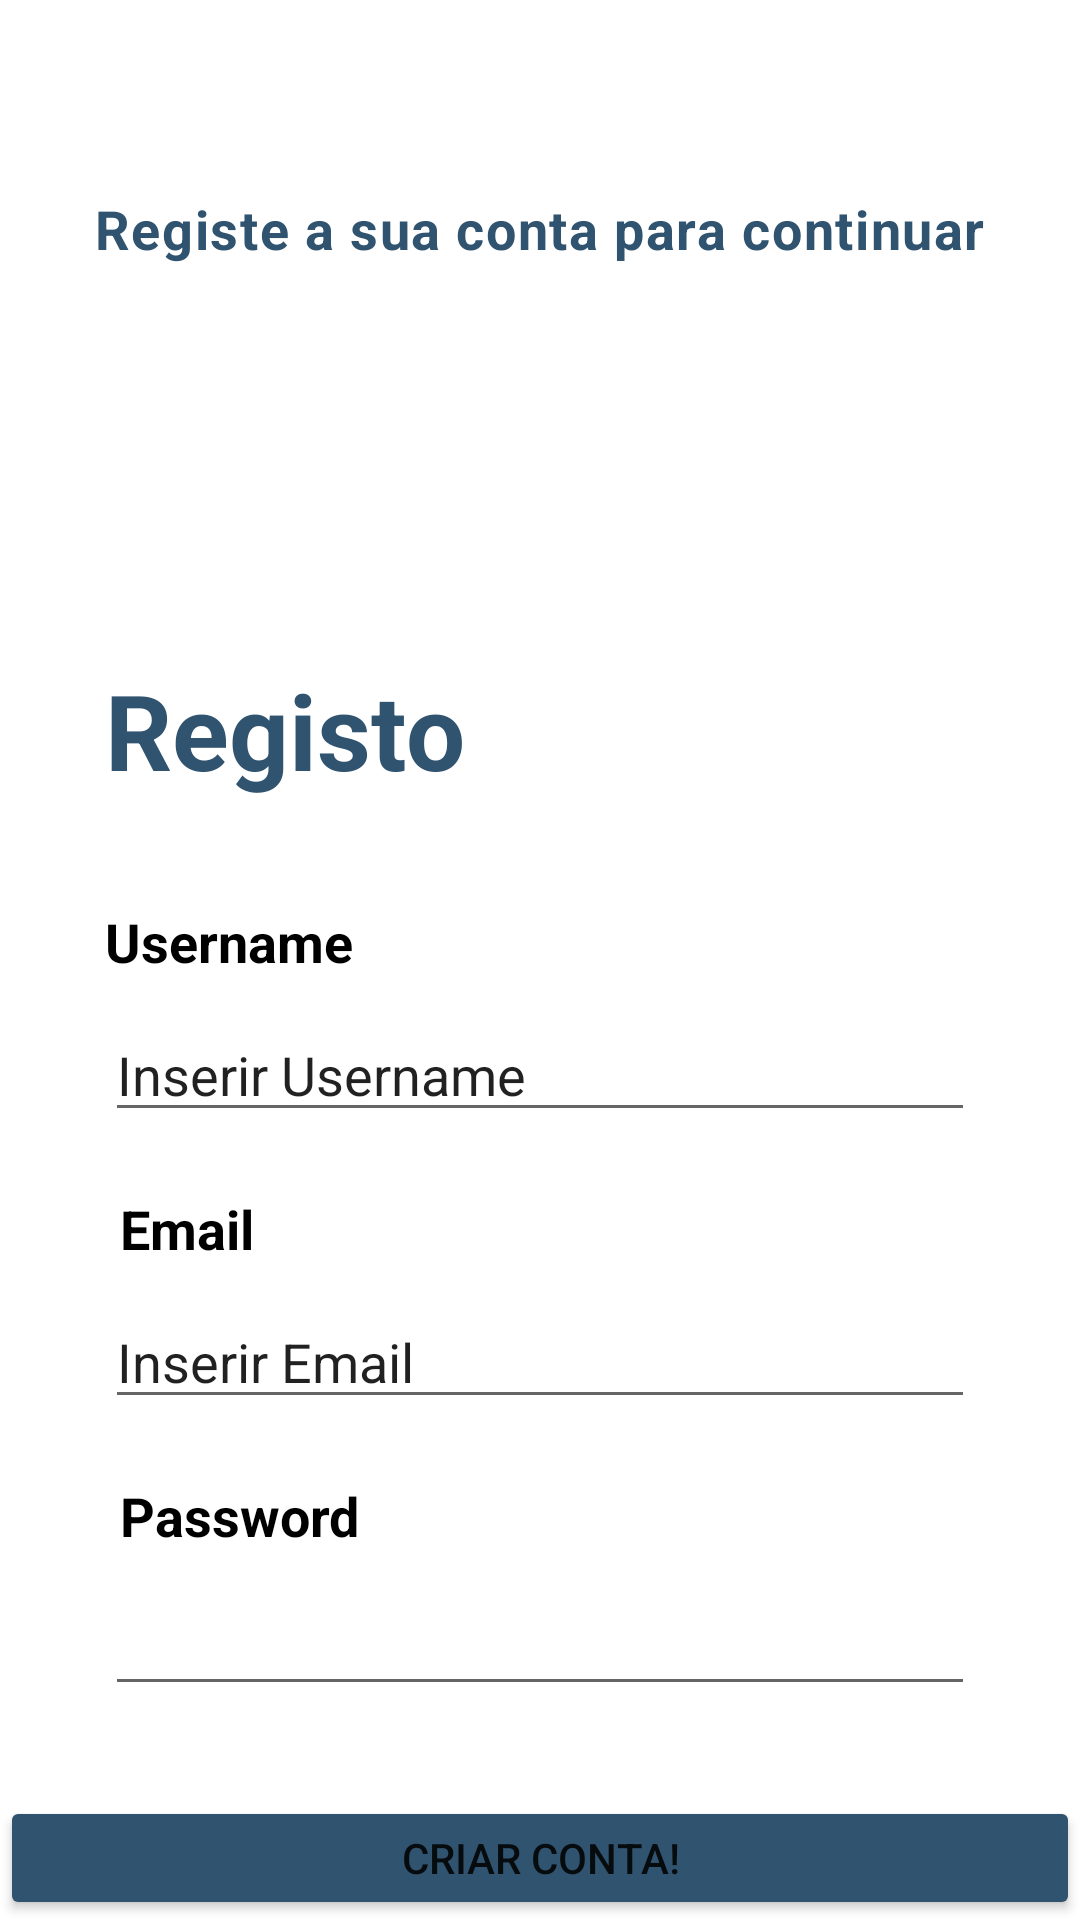

Here is an Android app screen rendered from its layout file. Give the layout XML and the strings, colors and styles it references.
<!-- AndroidManifest.xml: application theme Theme.HuntingJobsThemes -->
<!-- res/layout/activity_register.xml -->
<?xml version="1.0" encoding="utf-8"?>
<LinearLayout xmlns:android="http://schemas.android.com/apk/res/android"
    xmlns:app="http://schemas.android.com/apk/res-auto"
    xmlns:tools="http://schemas.android.com/tools"
    android:layout_width="match_parent"
    android:layout_height="match_parent"
    android:orientation="vertical"
    tools:context=".Vistas.LoginActivity">

    <LinearLayout
        android:layout_width="match_parent"
        android:layout_height="200dp"
        android:gravity="center_horizontal"
        android:orientation="vertical">

        <TextView
            android:layout_width="wrap_content"
            android:layout_height="wrap_content"
            android:letterSpacing="0.03"
            android:text="Registe a sua conta para continuar"
            android:textColor="#305370"
            android:layout_marginTop="64dp"
            android:textSize="18dp"
            android:textStyle="bold" />
    </LinearLayout>

    <TextView
        android:layout_width="wrap_content"
        android:layout_height="wrap_content"
        android:layout_marginLeft="35dp"
        android:layout_marginTop="20dp"
        android:text="Registo"
        android:textColor="#305370"
        android:textSize="35dp"
        android:textStyle="bold" />

    <TextView
        android:layout_width="wrap_content"
        android:layout_height="wrap_content"
        android:layout_marginLeft="35dp"
        android:layout_marginTop="35dp"
        android:text="Username"
        android:textColor="#000"
        android:textSize="18dp"
        android:textStyle="bold" />

    <EditText
        android:id="@+id/etUsernameInsertRegisto"
        android:layout_width="match_parent"
        android:layout_height="wrap_content"
        android:text="Inserir Username"
        android:layout_marginLeft="35dp"
        android:layout_marginRight="35dp"
        android:layout_marginTop="10dp"/>

    <TextView
        android:layout_width="wrap_content"
        android:layout_height="wrap_content"
        android:layout_marginLeft="40dp"
        android:layout_marginTop="20dp"
        android:text="Email"
        android:textColor="#000"
        android:textSize="18dp"
        android:textStyle="bold" />


    <EditText
        android:id="@+id/etEmailRegisto"
        android:layout_width="match_parent"
        android:layout_height="wrap_content"
        android:layout_marginLeft="35dp"
        android:layout_marginTop="10dp"
        android:layout_marginRight="35dp"
        android:text="Inserir Email" />

    <TextView
        android:id="@+id/textView5"
        android:layout_width="wrap_content"
        android:layout_height="wrap_content"
        android:layout_marginLeft="40dp"
        android:layout_marginTop="20dp"
        android:text="Password"
        android:textColor="#000"
        android:textSize="18dp"
        android:textStyle="bold" />

    <EditText
        android:id="@+id/etPasswordRegisto"
        android:layout_width="match_parent"
        android:layout_height="wrap_content"
        android:layout_marginLeft="35dp"
        android:layout_marginTop="10dp"
        android:layout_marginRight="35dp"
        android:inputType="textPassword" />

    <Button
        android:id="@+id/btnRegisto"
        android:layout_width="match_parent"
        android:layout_height="wrap_content"
        android:backgroundTint="#305370"
        android:layout_marginTop="30dp"
        android:layout_gravity="center"
        android:text="@string/btnRegisto" />


    <ImageView
        android:id="@+id/imageView"
        android:layout_width="0dp"
        android:layout_height="wrap_content"
        android:layout_marginStart="8dp"
        android:layout_marginTop="64dp"
        android:layout_marginEnd="8dp"
        android:adjustViewBounds="true"
        android:contentDescription="@string/app_name"
        app:layout_constraintEnd_toEndOf="parent"
        app:layout_constraintStart_toStartOf="parent"
        app:layout_constraintTop_toTopOf="parent" />

    <EditText
        android:id="@+id/etMailInsert"
        android:layout_width="0dp"
        android:layout_height="wrap_content"
        android:layout_marginStart="8dp"
        android:layout_marginTop="64dp"
        android:layout_marginEnd="8dp"
        android:ems="10"
        android:hint="@string/txtMailHint"
        android:inputType="textEmailAddress"
        android:minHeight="48dp"
        app:layout_constraintEnd_toEndOf="parent"
        app:layout_constraintHorizontal_bias="0.52"
        app:layout_constraintStart_toStartOf="parent"
        app:layout_constraintTop_toBottomOf="@+id/imageView"
        android:autofillHints="" />


</LinearLayout>
<!-- resources referenced by this layout -->
<resources>
  <string name="app_name">HuntingJobs</string>
  <string name="btnRegisto">Criar Conta!</string>
  <string name="txtMailHint">Email</string>
  <style name="Theme.HuntingJobsThemes" parent="Theme.MaterialComponents.DayNight.DarkActionBar">
          
          <item name="colorPrimary">#305370</item>
          <item name="colorPrimaryVariant">@color/purple_700</item>
          <item name="colorOnPrimary">@color/white</item>
          
          <item name="colorSecondary">@color/teal_200</item>
          <item name="colorSecondaryVariant">@color/teal_700</item>
          <item name="colorOnSecondary">@color/black</item>
          
          <item name="android:statusBarColor">?attr/colorPrimaryVariant</item>
          
      </style>
  <!-- not gathered from this repository: default colours our renderer supplied (Android Studio template values) -->
  <color name="purple_700">#FF3700B3</color>
  <color name="teal_200">#FF03DAC5</color>
  <color name="teal_700">#FF018786</color>
  <color name="black">#FF000000</color>
  <color name="white">#FFFFFFFF</color>
</resources>
